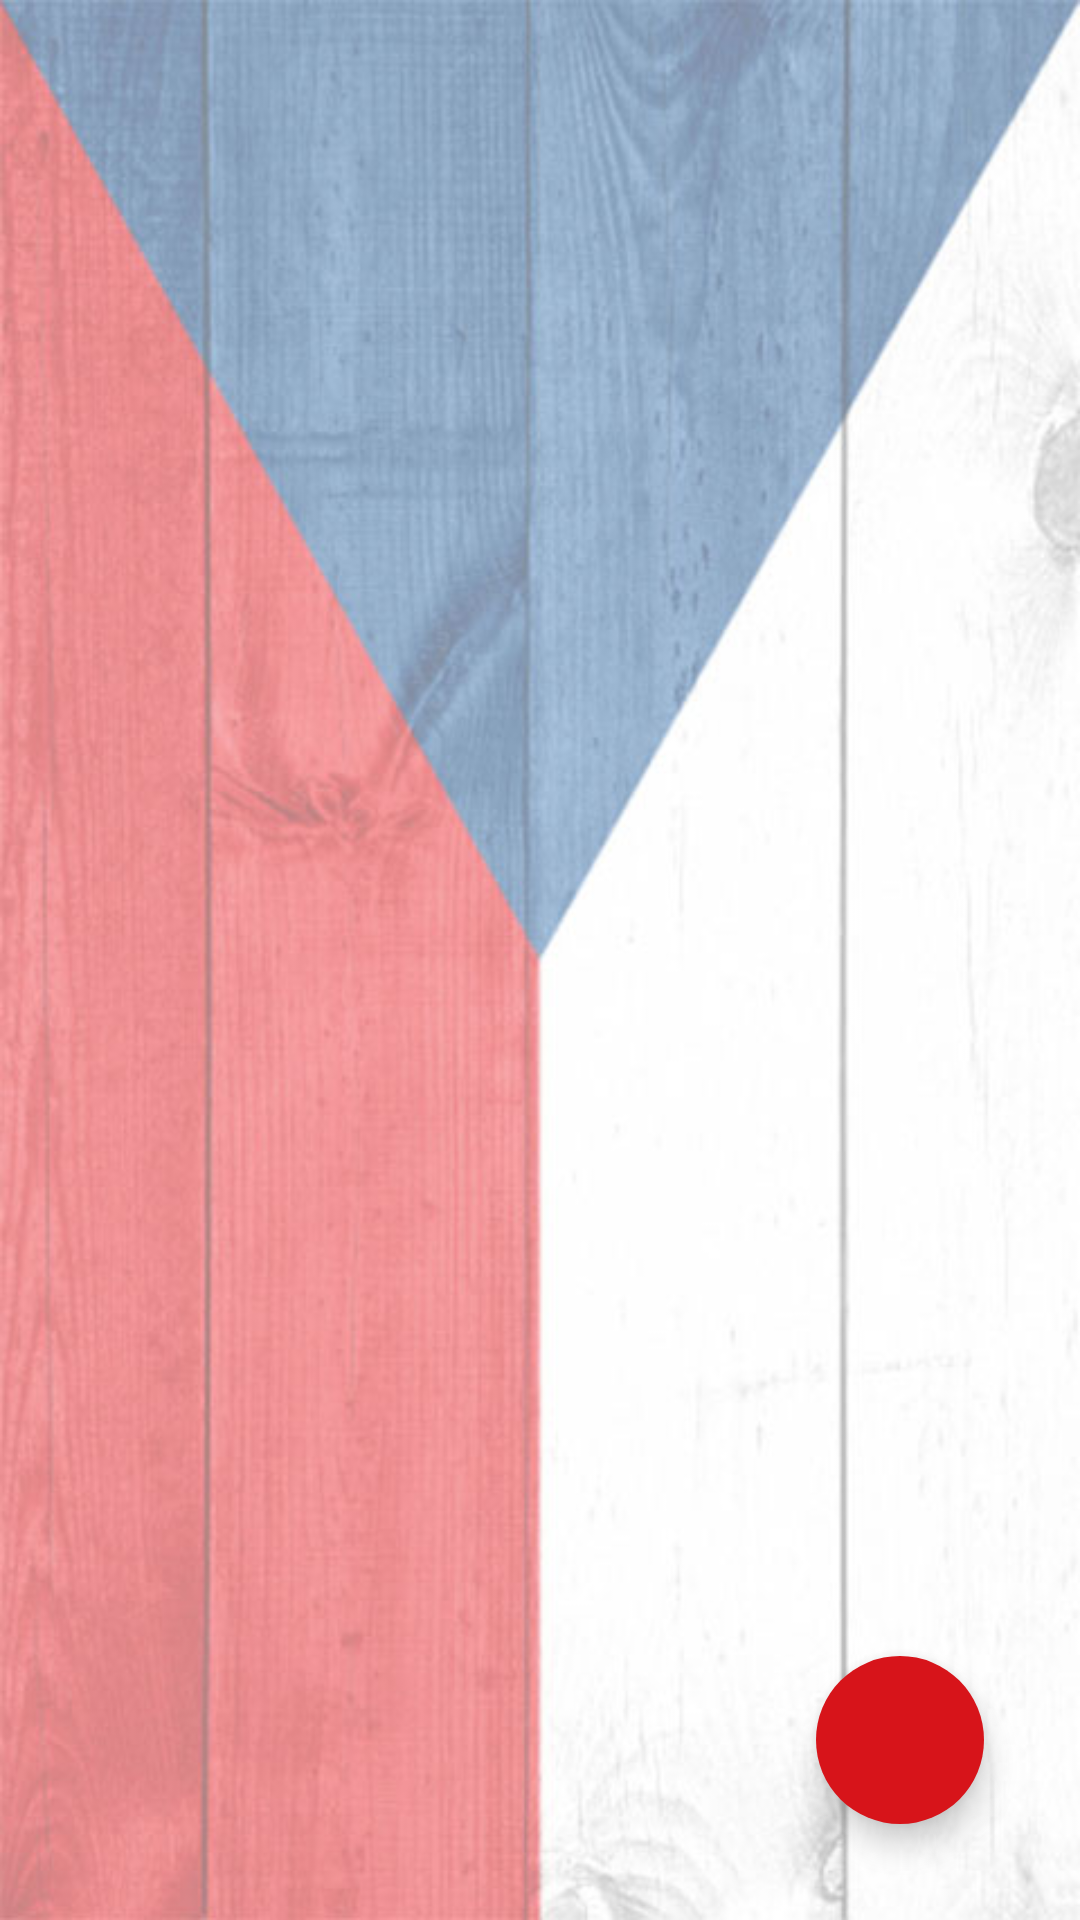

This screen was rendered from an Android layout file. Write that file and the resources it references.
<!-- AndroidManifest.xml: application theme Theme.CzechDriller -->
<!-- res/layout/recycler_layout.xml -->
<?xml version="1.0" encoding="utf-8"?>
<androidx.coordinatorlayout.widget.CoordinatorLayout
    xmlns:android="http://schemas.android.com/apk/res/android"
    xmlns:app="http://schemas.android.com/apk/res-auto"
    xmlns:tools="http://schemas.android.com/tools"
    android:layout_width="match_parent"
    android:layout_height="match_parent"
    android:background="@drawable/background_czech"
    tools:context=".ui.vocabulary.VocabularyFragment">

    <androidx.recyclerview.widget.RecyclerView
        android:id="@+id/recycler_view"
        android:layout_width="match_parent"
        android:layout_height="match_parent"
        tools:listitem="@layout/recycler_item"
        />

    <com.google.android.material.floatingactionbutton.FloatingActionButton
        android:id="@+id/fab_new_word"
        android:layout_width="wrap_content"
        android:layout_height="wrap_content"
        android:layout_gravity="end|bottom"
        android:layout_margin="32dp"
        android:src="@drawable/ic_add"
        app:backgroundTint="@color/colorRed"
        app:borderWidth="0dp"
        app:tint="@color/white" />


</androidx.coordinatorlayout.widget.CoordinatorLayout>
<!-- resources referenced by this layout -->
<resources>
  <color name="colorRed">#D7141A</color>
  <color name="white">#FFFFFFFF</color>
  <!-- drawable background_czech: jpg bitmap (drawable, 45544 bytes) -->
  <style name="Theme.CzechDriller" parent="Theme.MaterialComponents.DayNight.NoActionBar">
          
          <item name="colorPrimary">@color/colorBlue</item>
          <item name="colorPrimaryVariant">@color/colorBlue</item>
          <item name="colorOnPrimary">@color/white</item>
          
          <item name="colorSecondary">@color/colorRed</item>
          <item name="colorSecondaryVariant">@color/teal_700</item>
          <item name="colorOnSecondary">@color/black</item>
          
          <item name="android:statusBarColor" tools:targetApi="l">?attr/colorPrimaryVariant</item>
          
      </style>
  <color name="colorBlue">#11457E</color>
  <color name="teal_700">#FF018786</color>
  <color name="black">#FF000000</color>
</resources>
